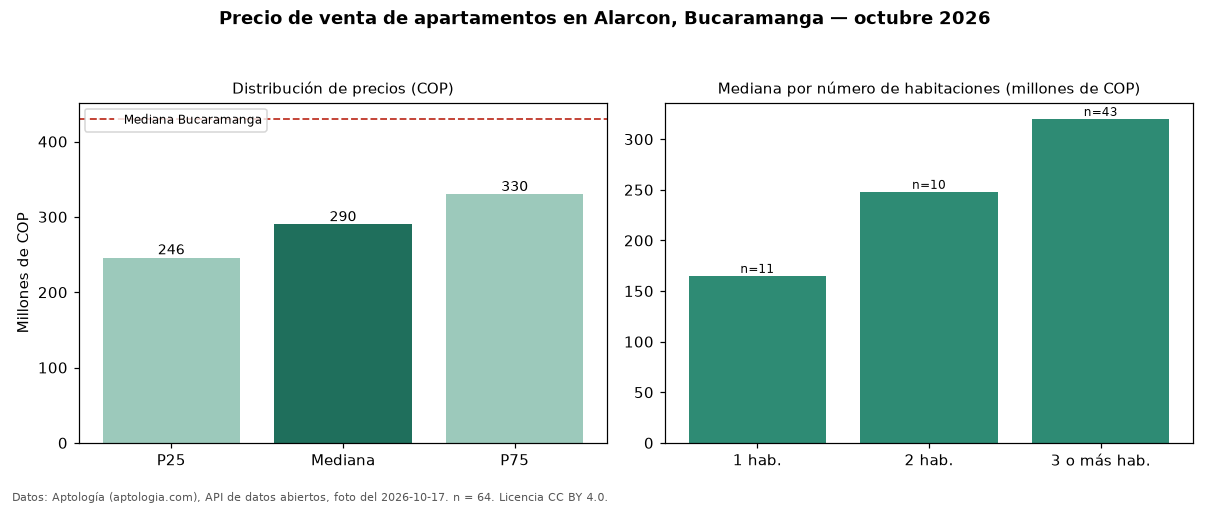

The file beside this chart, header and first rows:
seccion, metrica, valor_cop, n
precio, p25, 246000000, 64
precio, mediana, 290000000, 64
precio, p75, 330000000, 64
precio, minimo, 130000000, 64
precio, maximo, 450000000, 64
parqueadero, avisos_con_parqueadero, 54, 64
parqueadero, mediana_con_parqueadero, 290750000, 54
habitaciones, 1, 165000000, 11
habitaciones, 2, 248000000, 10
habitaciones, 3+, 320000000, 43
ciudad, mediana_ciudad, 430000000, 
fuente, fecha_foto, 2026-10-17, 
fuente, atribucion, https://www.aptologia.com/venta/bucarama…, 
